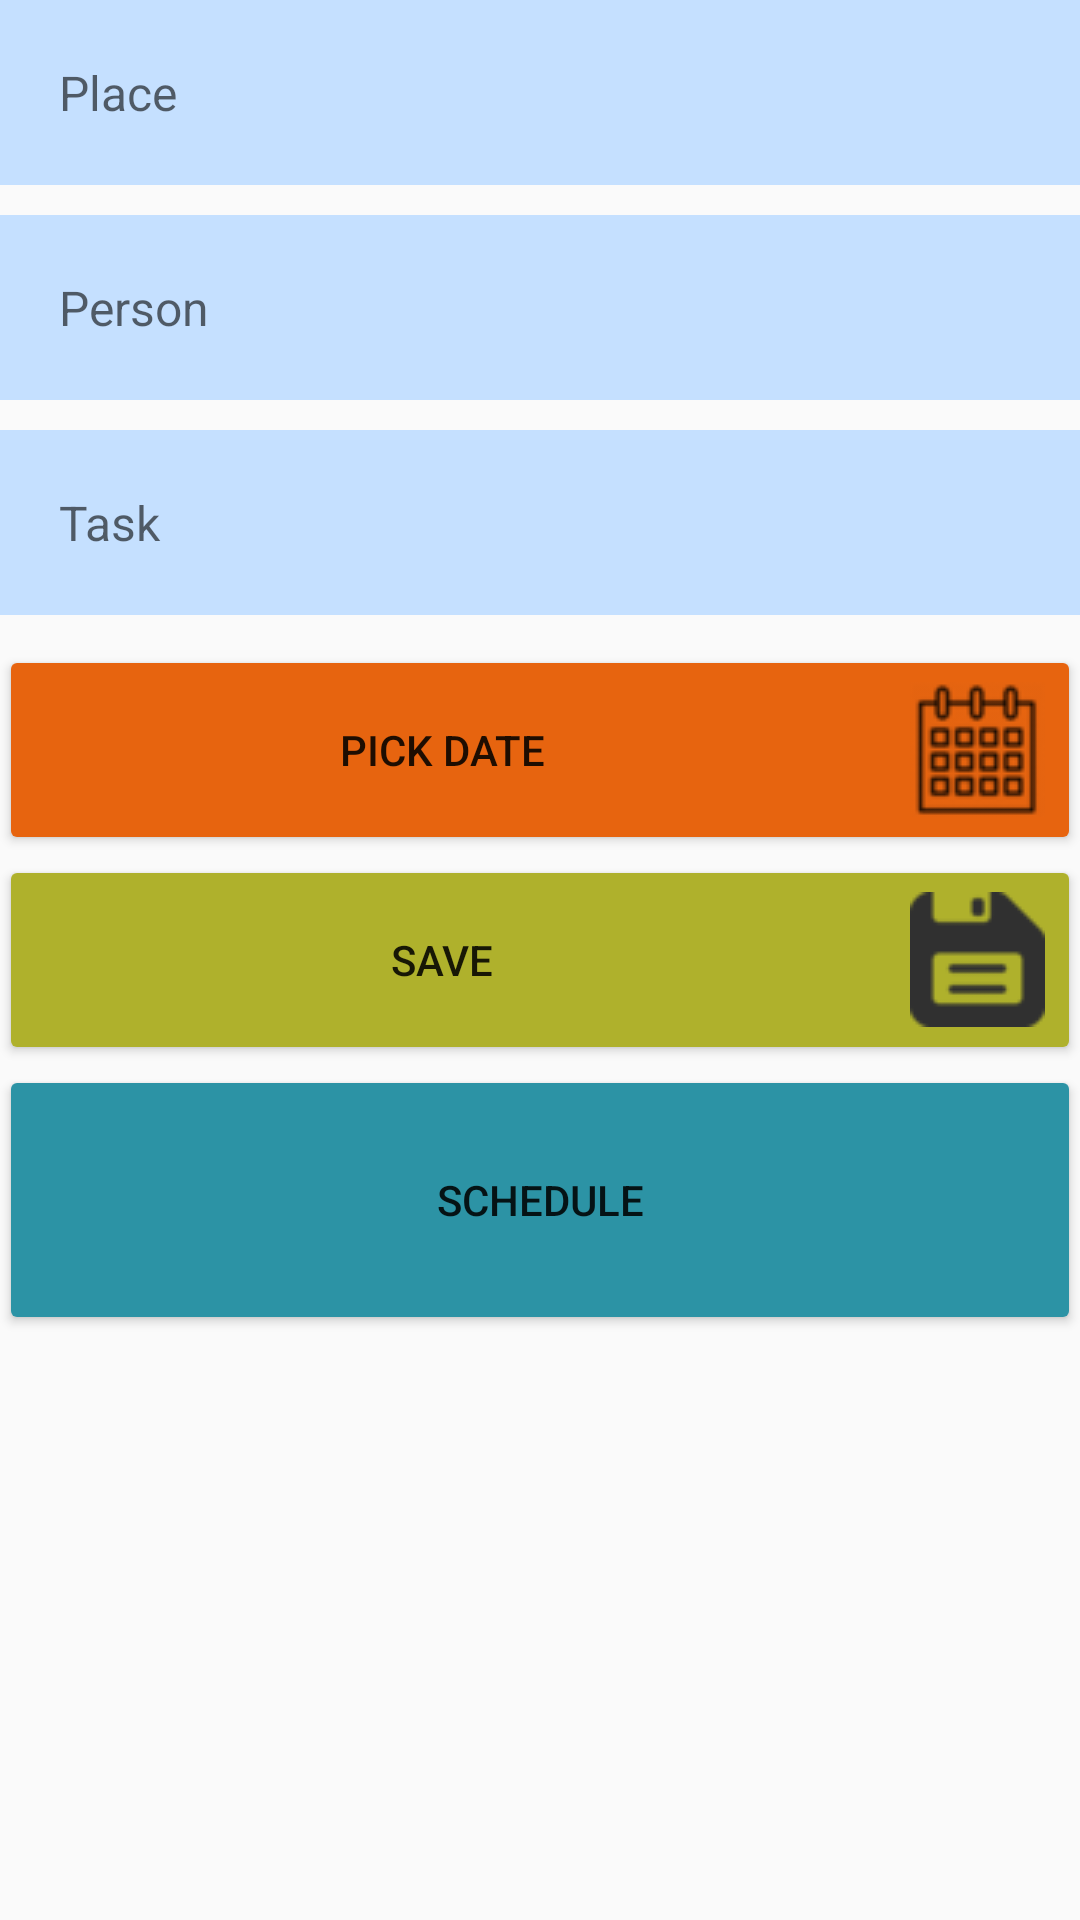

Write the Android layout XML for this screen, with the resource values it uses.
<!-- AndroidManifest.xml: application theme AppTheme -->
<!-- res/layout/activity_main.xml -->
<?xml version="1.0" encoding="utf-8"?>
<ScrollView xmlns:android="http://schemas.android.com/apk/res/android"
    xmlns:tools="http://schemas.android.com/tools"
    android:layout_width="match_parent"
    android:layout_height="match_parent">


    <LinearLayout
        android:layout_width="match_parent"
        android:layout_height="match_parent"
        android:orientation="vertical"
        android:paddingBottom="@dimen/activity_vertical_margin"
        android:paddingLeft="@dimen/activity_horizontal_margin"
        android:paddingRight="@dimen/activity_horizontal_margin"
        android:paddingTop="@dimen/activity_vertical_margin"
        tools:context="com.hornet.nepalidateconverter.MainActivity">

        <EditText
            style="@style/FullWidthEditText1"

            android:layout_width="match_parent"
            android:layout_height="wrap_content"
            android:inputType="textMultiLine"
            android:hint="Place"
            android:ems="10"
            android:id="@+id/editText2"
             />

        <EditText
            style="@style/FullWidthEditText1"
            android:layout_width="match_parent"
            android:layout_height="wrap_content"
            android:inputType="textPersonName"
            android:hint="Person"
            android:ems="10"
            android:id="@+id/editText"
            android:layout_below="@+id/editText2"
            android:layout_marginTop="10dp"

            />

        <EditText
            style="@style/FullWidthEditText1"
            android:layout_width="match_parent"
            android:layout_height="wrap_content"
            android:inputType="textMultiLine"
            android:hint="Task"

            android:id="@+id/editText3"
            android:layout_below="@+id/editText"
            android:layout_marginTop="10dp"
            />


        <Button
            android:id="@+id/materialDatePickerButton"
            android:layout_width="match_parent"
            android:layout_height="70dp"
            android:layout_gravity="center_horizontal"
            android:layout_marginTop="10dp"
            android:text="@string/pick_date_button"
            android:layout_weight="1"
            android:layout_below="@id/editText3"
            android:theme="@style/MyButton"
            android:drawableRight="@drawable/calender1"
            android:drawablePadding="20dp"

            />

        <Button
            android:text="save"
            android:layout_width="match_parent"
            android:layout_height="70dp"
            android:id="@+id/save"
            android:layout_below="@id/materialDatePickerButton"
            android:theme="@style/Save"
            android:drawableRight="@drawable/save1"
            android:drawablePadding="20dp"
            />


        <Button
            android:text="schedule"
            android:layout_width="match_parent"
            android:layout_height="90dp"
            android:id="@+id/schedule"
            android:layout_below="@id/save"
            android:theme="@style/schedule"
            />



    </LinearLayout>

</ScrollView>
<!-- resources referenced by this layout -->
<resources>
  <!-- drawable calender1: png bitmap (drawable, 4833 bytes) -->
  <!-- drawable save1: png bitmap (drawable, 780 bytes) -->
  <string name="pick_date_button">Pick Date</string>
  <style name="FullWidthEditText1" parent="Widget.AppCompat.EditText">
          <item name="android:padding">20dp</item>
          <item name="android:paddingLeft">0dp</item>
          <item name="android:background">@color/newColor</item>
          <item name="android:textSize">@dimen/abc_text_size_subhead_material</item>
      </style>
  <style name="MyButton" parent="Theme.AppCompat.Light">
          <item name="colorControlHighlight">@color/highPressed</item>
          <item name="colorButtonNormal">@color/normalbutton</item>
      </style>
  <style name="Save" parent="Theme.AppCompat.Light">
          <item name="colorControlHighlight">@color/highPressedgreen</item>
          <item name="colorButtonNormal">@color/normalGreen</item>
      </style>
  <style name="schedule" parent="Theme.AppCompat.Light">
          <item name="colorControlHighlight">#0d4954</item>
          <item name="colorButtonNormal">#2c93a5</item>
      </style>
  <style name="AppTheme" parent="Theme.AppCompat.Light.DarkActionBar">
          
          <item name="colorPrimary">@color/colorPrimary</item>
          <item name="colorPrimaryDark">@color/colorPrimaryDark</item>
          <item name="colorAccent">@color/colorAccent</item>
      </style>
  <color name="newColor">#C5E0FF</color>
  <color name="highPressed">#179829</color>
  <color name="normalbutton">#E7640F</color>
  <color name="highPressedgreen">#112203</color>
  <color name="normalGreen">#AFB12C</color>
  <color name="colorPrimary">#3F51B5</color>
  <color name="colorPrimaryDark">#303F9F</color>
  <color name="colorAccent">#FF4081</color>
</resources>
